Photos from the image-classification dataset "data" in the GitHub repository wuyinwuxian/Neural_Networks_froth_flotation. Its 3 classes are: high, low, medium.

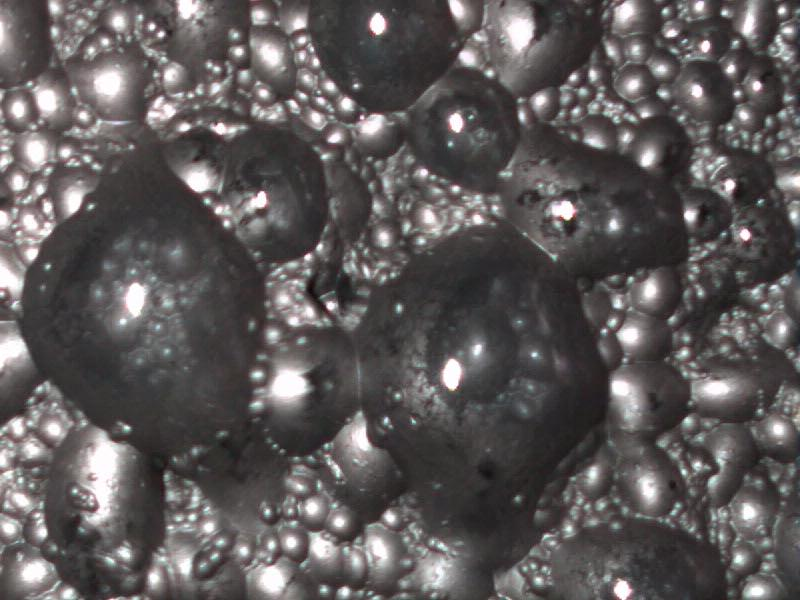
Label: low

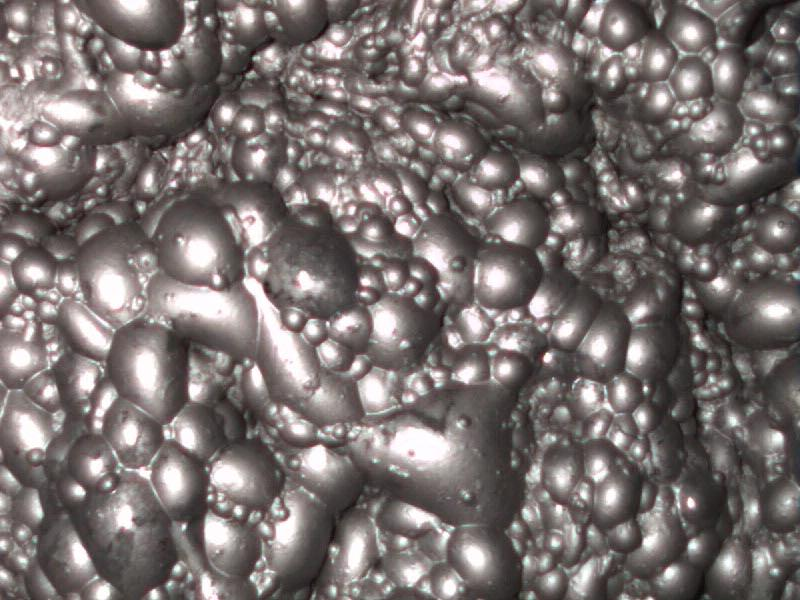
Label: medium

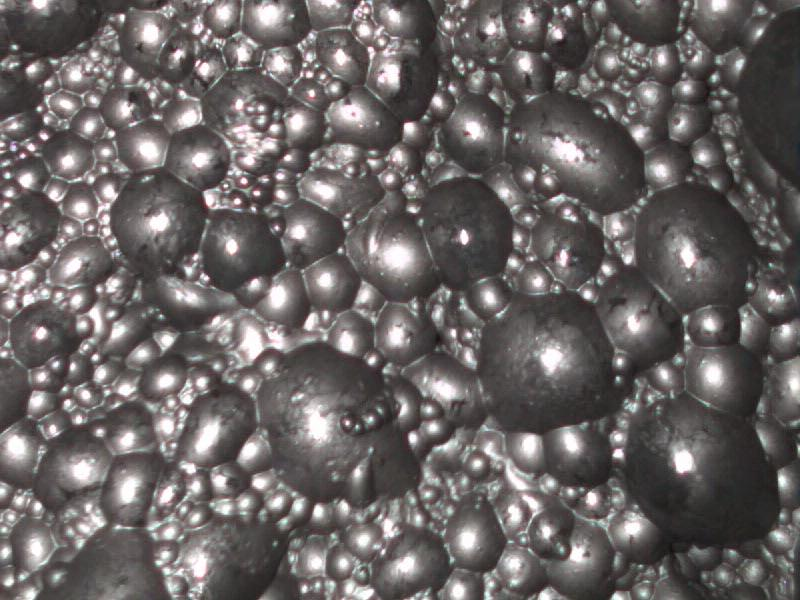
Label: low

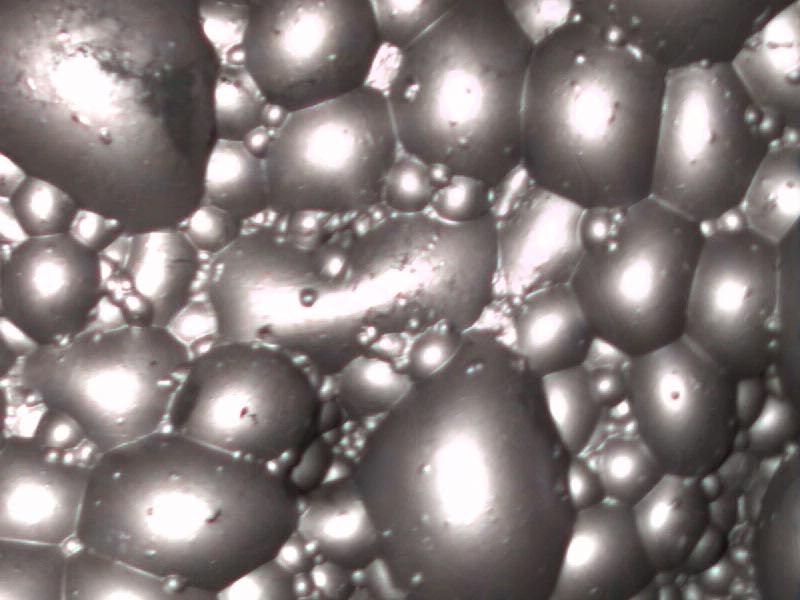
Label: high

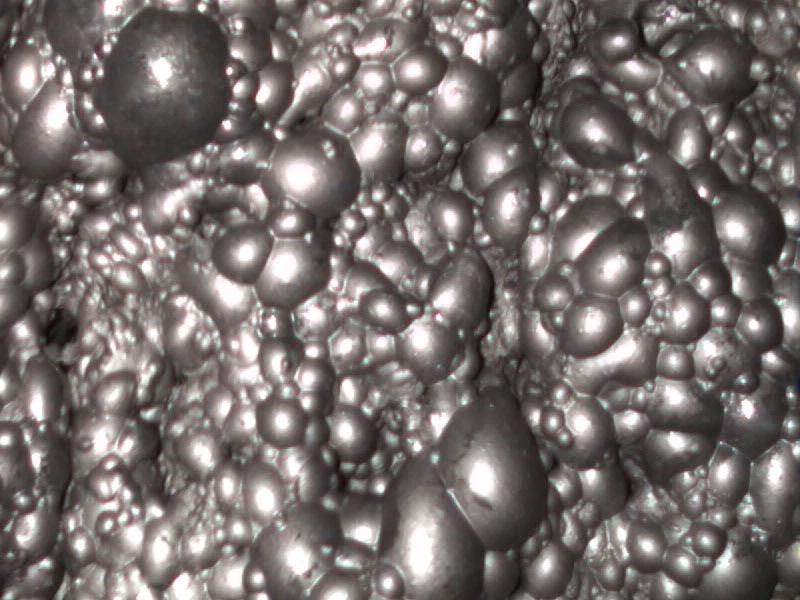
Label: medium

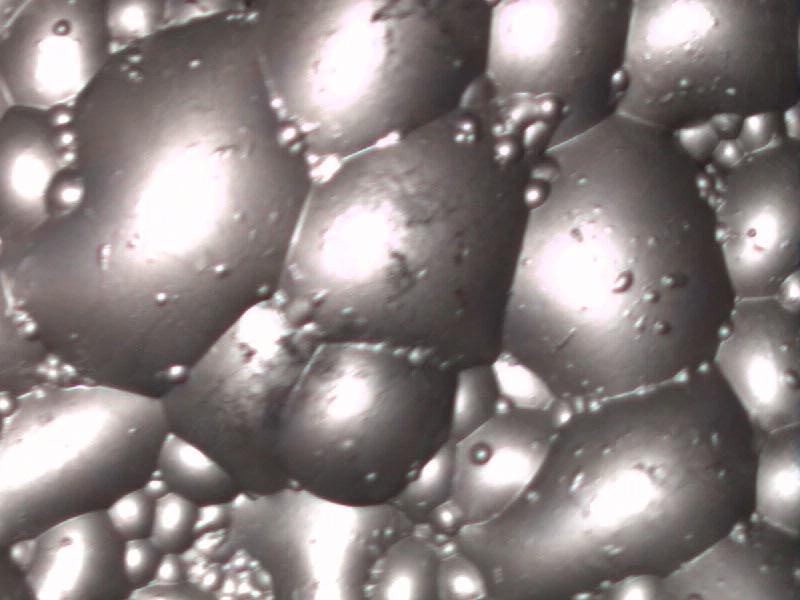
Label: high
